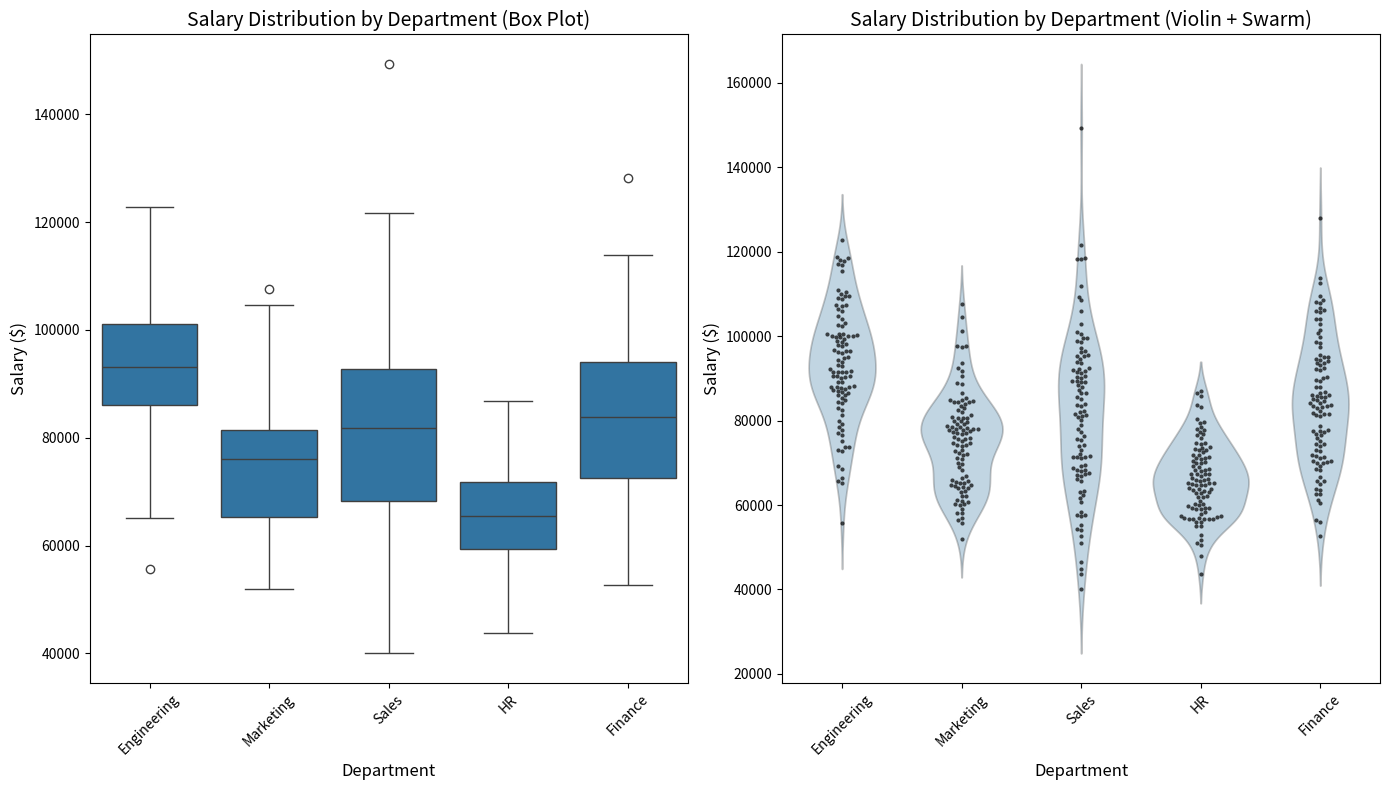

Recreate this plot in Python.
import matplotlib
matplotlib.use('Agg')
import matplotlib.pyplot as _plt_module
_original_show = _plt_module.show

def _capture_show():
    import io, base64
    buf = io.BytesIO()
    _plt_module.savefig(buf, format='png', dpi=100, bbox_inches='tight')
    buf.seek(0)
    encoded = base64.b64encode(buf.read()).decode('utf-8')
    print(f"__CHART__:{encoded}")
    _plt_module.close('all')

_plt_module.show = _capture_show

import numpy as np
import pandas as pd
import matplotlib.pyplot as plt
import seaborn as sns

# Set random seed for reproducibility
np.random.seed(42)

# Generate synthetic salary data for 5 departments
departments = ['Engineering', 'Marketing', 'Sales', 'HR', 'Finance']
n_samples_per_dept = 100

# Create salary data with department-specific characteristics
salaries = []
dept_labels = []

for dept in departments:
    if dept == 'Engineering':
        mean_salary = 95000
        std_salary = 15000
    elif dept == 'Marketing':
        mean_salary = 75000
        std_salary = 12000
    elif dept == 'Sales':
        mean_salary = 80000
        std_salary = 18000
    elif dept == 'HR':
        mean_salary = 65000
        std_salary = 10000
    else:  # Finance
        mean_salary = 85000
        std_salary = 14000
    
    dept_salaries = np.random.normal(loc=mean_salary, scale=std_salary, size=n_samples_per_dept)
    dept_salaries = np.clip(dept_salaries, 40000, 200000)  # Realistic salary bounds
    
    salaries.extend(dept_salaries)
    dept_labels.extend([dept] * n_samples_per_dept)

# Create DataFrame
df = pd.DataFrame({
    'Department': dept_labels,
    'Salary': salaries
})

# Print dataset summary
print(f"Dataset: {df.shape[0]} rows, {df.shape[1]} columns")
print("Columns:", list(df.columns))
print("\nData types:")
print(df.dtypes)
print("\nMissing values:")
print(df.isnull().sum())
print("\nDescriptive statistics:")
print(df.groupby('Department')['Salary'].describe())

# Create side-by-side figure with box plots and violin plots
fig, axes = plt.subplots(1, 2, figsize=(14, 8))

# Box plots on the left
sns.boxplot(data=df, x='Department', y='Salary', ax=axes[0])
axes[0].set_title('Salary Distribution by Department (Box Plot)', fontsize=14)
axes[0].set_xlabel('Department', fontsize=12)
axes[0].set_ylabel('Salary ($)', fontsize=12)
axes[0].tick_params(axis='x', rotation=45)

# Violin plots with swarm overlay on the right
sns.violinplot(data=df, x='Department', y='Salary', ax=axes[1], inner=None, alpha=0.3)
sns.swarmplot(data=df, x='Department', y='Salary', ax=axes[1], size=3, color='black', alpha=0.7)
axes[1].set_title('Salary Distribution by Department (Violin + Swarm)', fontsize=14)
axes[1].set_xlabel('Department', fontsize=12)
axes[1].set_ylabel('Salary ($)', fontsize=12)
axes[1].tick_params(axis='x', rotation=45)

plt.tight_layout()
plt.savefig('salary_distribution.png', dpi=150, bbox_inches='tight')
plt.close()

# Save the synthetic data to CSV
df.to_csv('synthetic_salary_data.csv', index=False)

print("\nFigure saved as 'salary_distribution.png'")
print("Data saved as 'synthetic_salary_data.csv'")
